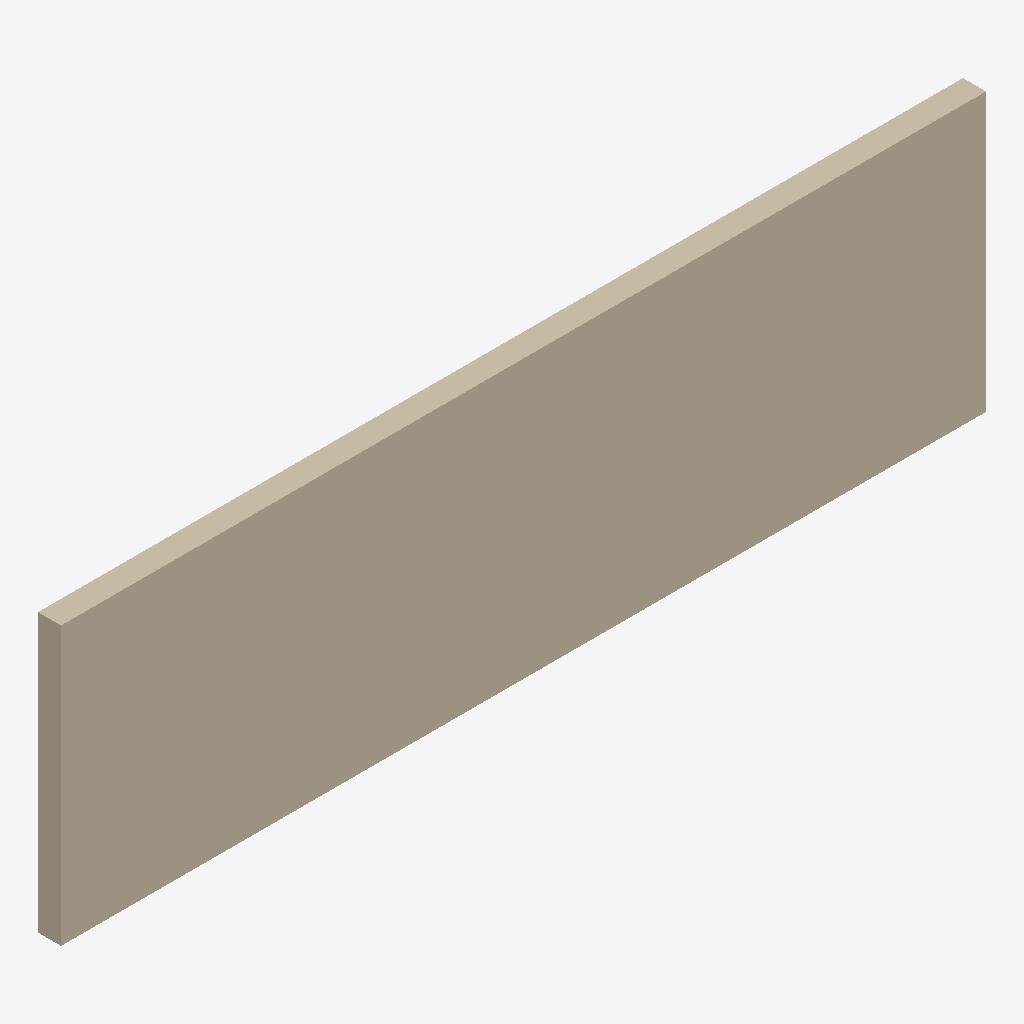
Isometric view of an IFC building model (IFC-SPF (STEP), schema IFC4, length unit unknown), seen from the south-west, elements coloured by IFC class: 1 wall (beige).
Extent 10.0 m × 0.2 m × 3.0 m (x, y, z). Elements (1): 1 IfcWall.

HEADER;
FILE_DESCRIPTION(('ViewDefinition[DesignTransferView]'),'2;1');
FILE_NAME('/dev/null','2026-07-20T16:39:29+03:00',(''),(''),'IfcOpenShell 0.8.5','IfcOpenShell 0.8.5','Nobody');
FILE_SCHEMA(('IFC4'));
ENDSEC;
DATA;
#1=IFCPROJECT('3oYfLCA6H3JxSncTbDnZgd',$,'Villa',$,$,$,$,(#6),$);
#8=IFCSITE('35BG_D5JjDEBMBbMv4dUOw',$,'Site',$,$,$,$,$,$,$,$,$,$,$);
#9=IFCBUILDING('0THLfjw9r678N$g3hNGpdG',$,'Building',$,$,$,$,$,$,$,$,$);
#10=IFCBUILDINGSTOREY('1L92rJh7z6Vh6Vo4YSJC9T',$,'Ground Floor',$,$,$,$,$,$,$);
#14=IFCWALL('1m6loiS0TD1eAcXOLwZdZM',$,'Exterior Wall N',$,$,#31,#26,$,$);
ENDSEC;
